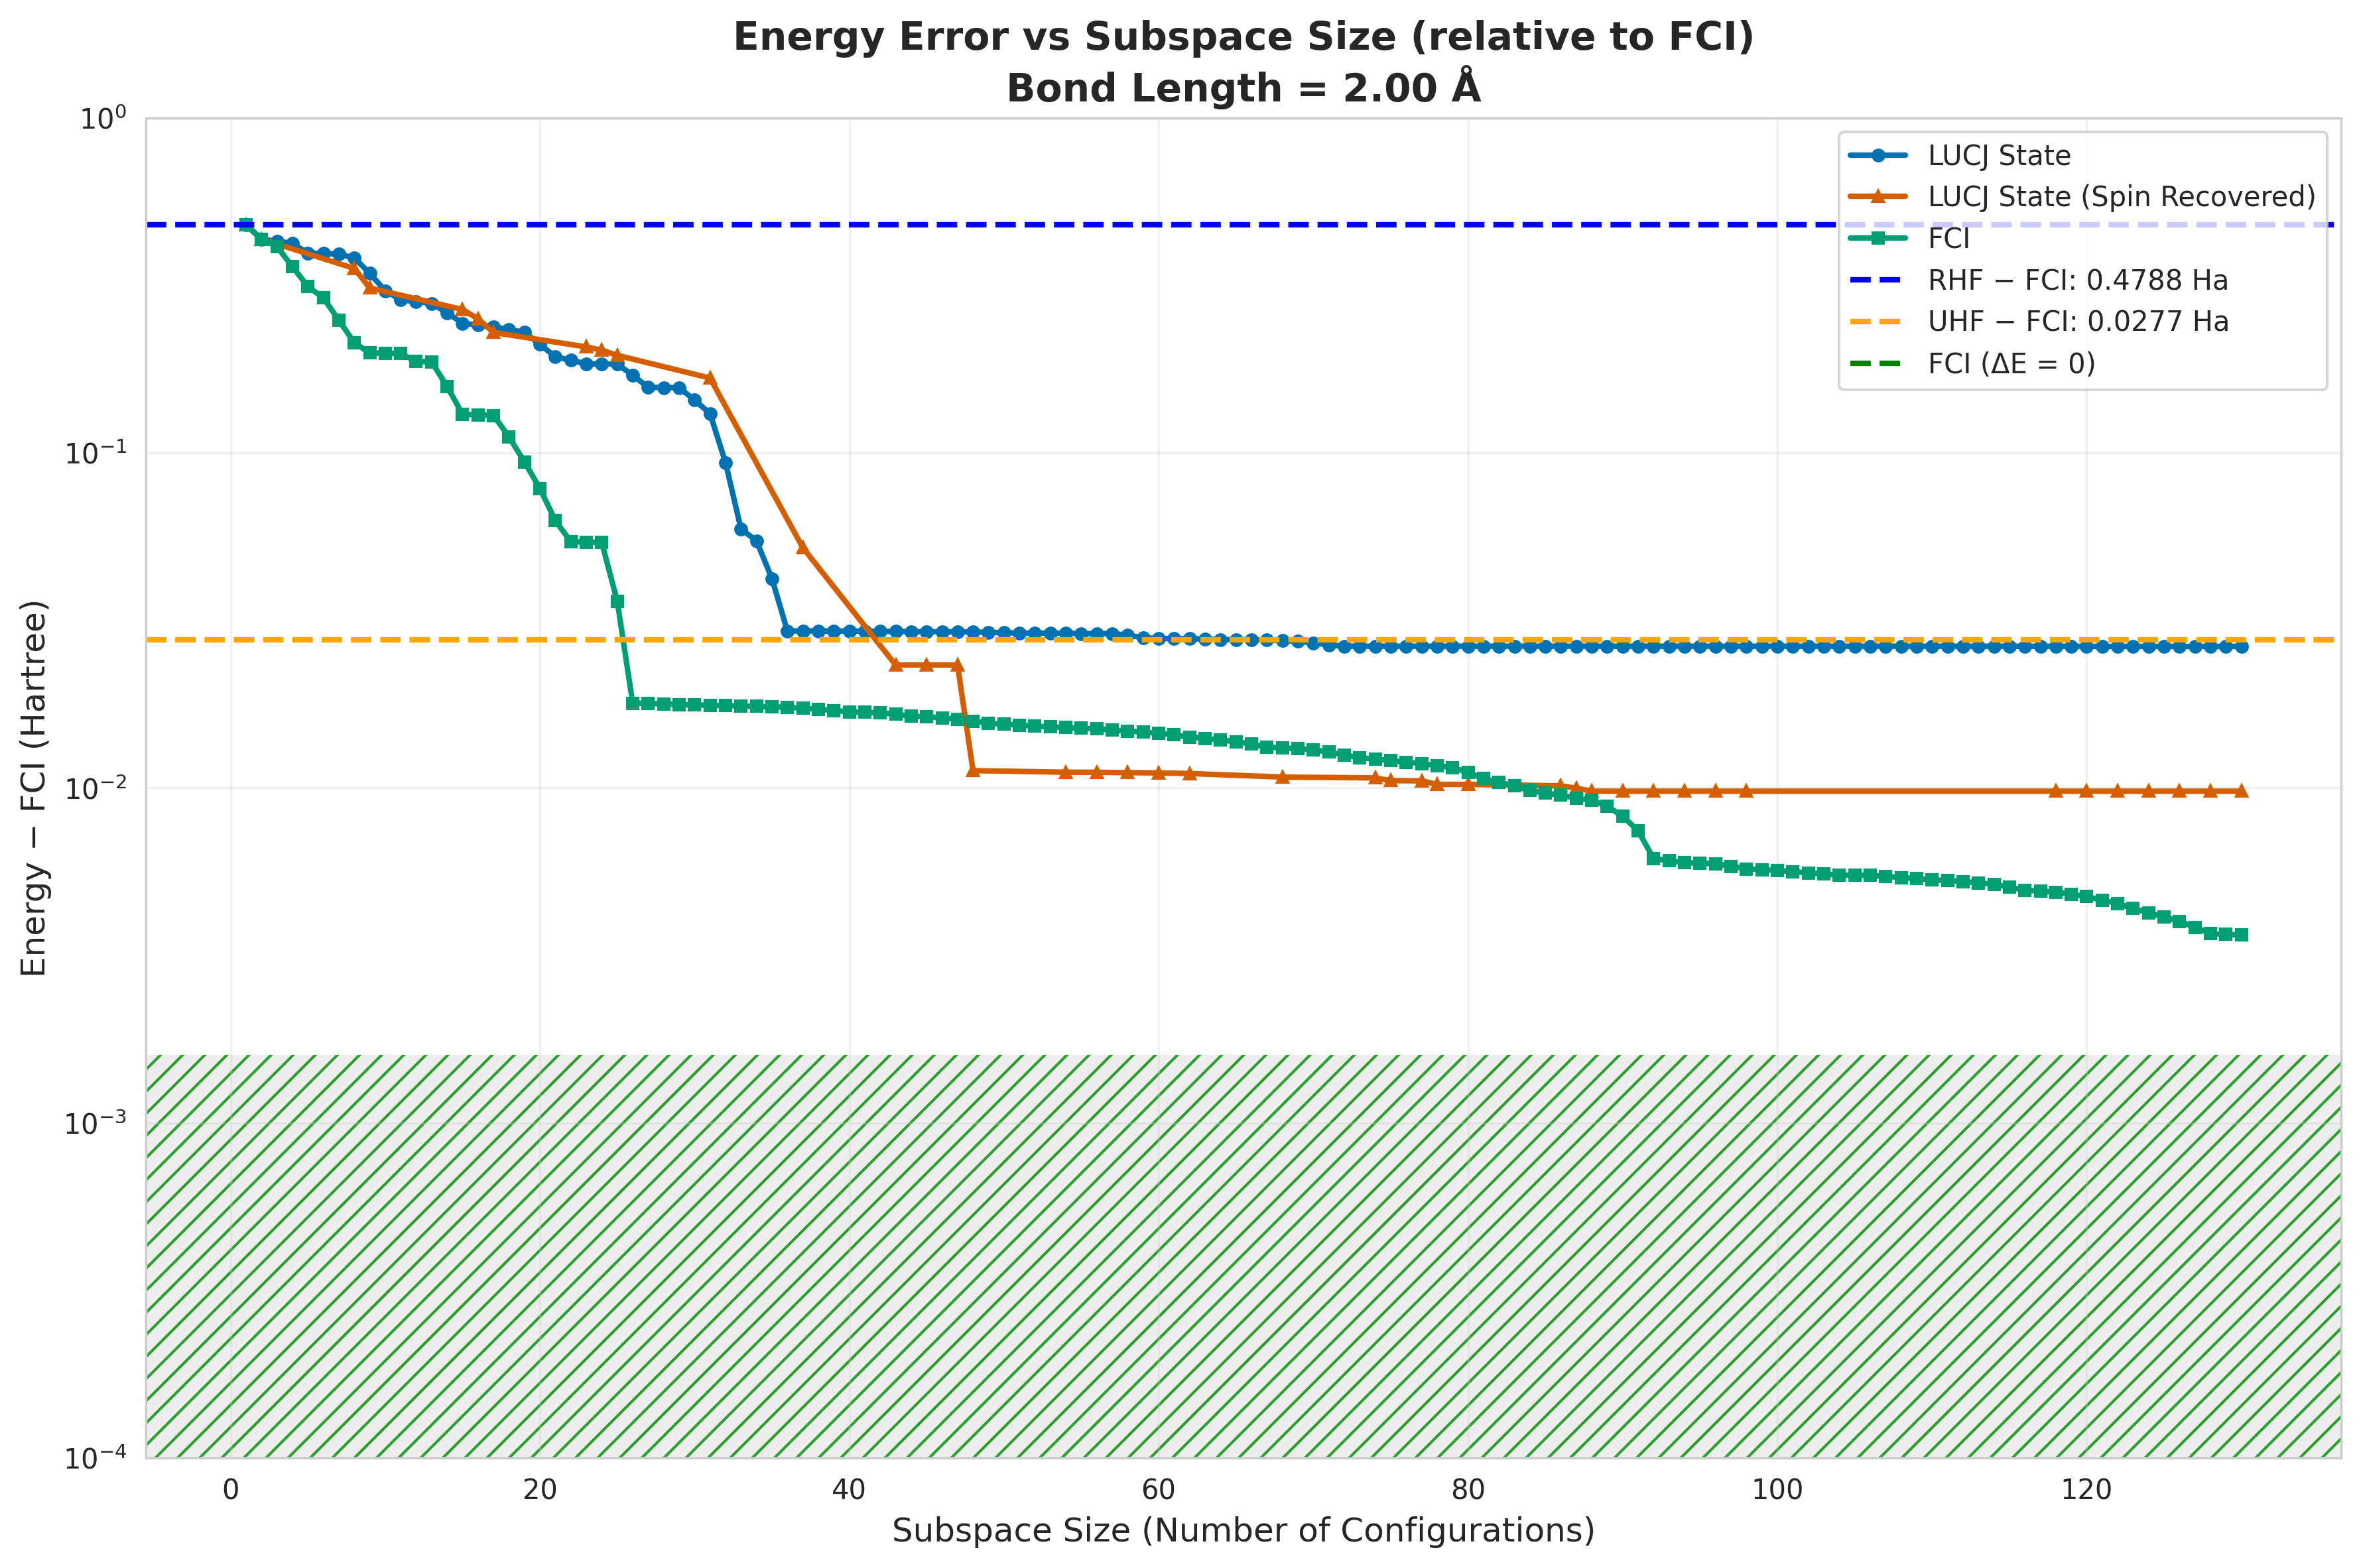

The file beside this chart, header and first rows:
subspace_size, qsci_energy, qsci_S2, spin_symm_energy, spin_symm_S2, fci_subspace_energy, mean_sample_number
1, -2.368, 0.0, -2.368, 0.0, -2.368, 1.071
2, -2.412, 0.0, -2.412, 0.0, -2.412, 42.74
3, -2.419, 0.04019, -2.419, 0.04019, -2.434, 86.61
4, -2.425, 0.0791, -2.425, 0.0791, -2.487, 86.61
5, -2.452, 0.1025, -2.457, 0.1273, -2.533, 86.61
6, -2.454, 0.1115, -2.467, 0.146, -2.557, 86.61
7, -2.455, 0.1207, -2.492, 0.3705, -2.598, 86.61
8, -2.465, 0.1171, -2.492, -5.22501704366763e-18, -2.634, 86.61
9, -2.504, 0.658, -2.537, 1.5011350075210418e-18, -2.649, 178.4
10, -2.542, 1.222, -2.556, 0.165, -2.649, 243.3
11, -2.561, 1.274, -2.576, 0.3468, -2.649, 243.3
12, -2.564, 1.315, -2.576, 0.3296, -2.66, 243.3
13, -2.568, 1.353, -2.577, 0.2156, -2.66, 243.3
14, -2.585, 1.485, -2.578, 0.07412, -2.689, 243.3
15, -2.603, 1.641, -2.579, 1.9666759194738306e-18, -2.717, 243.3
16, -2.607, 1.639, -2.596, -1.070780089095645e-17, -2.717, 350.7
17, -2.609, 1.624, -2.618, -2.22663618367802e-18, -2.718, 1666
18, -2.614, 1.648, -2.62, 0.009023, -2.735, 9799
19, -2.618, 1.671, -2.624, 0.06919, -2.753, 9799
20, -2.636, 1.72, -2.63, 0.01487, -2.769, 9799
21, -2.653, 1.758, -2.633, 0.0355, -2.784, 9799
22, -2.658, 1.79, -2.639, 0.02465, -2.793, 9799
23, -2.663, 1.82, -2.64, -1.5081442871754377e-17, -2.793, 9799
24, -2.663, 1.829, -2.645, -1.2814084357031336e-18, -2.793, 13954
25, -2.663, 1.834, -2.652, -1.6537367888643935e-17, -2.811, 14152
26, -2.677, 1.928, -2.663, 0.05967, -2.829, 20027
27, -2.69, 2.031, -2.664, 0.03074, -2.829, 20027
28, -2.69, 2.037, -2.667, 0.01514, -2.829, 20027
29, -2.691, 2.041, -2.677, 0.07433, -2.829, 20027
30, -2.703, 2.128, -2.678, 0.02661, -2.829, 20027
31, -2.716, 2.218, -2.68, 4.677645785850256e-19, -2.83, 20027
32, -2.754, 2.364, -2.737, 0.3875, -2.83, 20056
33, -2.788, 2.516, -2.788, 0.6248, -2.83, 20056
34, -2.793, 2.511, -2.789, 0.5329, -2.83, 20056
35, -2.805, 2.579, -2.79, 0.4163, -2.83, 20056
36, -2.818, 2.651, -2.791, 0.2052, -2.83, 20056
37, -2.818, 2.651, -2.795, 1.2667415936347069e-17, -2.83, 20056
38, -2.818, 2.651, -2.798, 0.04441, -2.83, 29082
39, -2.818, 2.651, -2.809, 0.05941, -2.83, 29082
40, -2.818, 2.65, -2.81, 0.01165, -2.83, 29082
41, -2.818, 2.649, -2.822, 0.2444, -2.83, 29082
42, -2.818, 2.648, -2.822, 0.1063, -2.83, 29082
43, -2.818, 2.645, -2.824, 5.8219239283571244e-18, -2.831, 29082
44, -2.818, 2.641, -2.824, 9.161658314747281e-07, -2.831, 93601
45, -2.818, 2.641, -2.824, -3.790287061461924e-18, -2.831, 93601
46, -2.818, 2.641, -2.824, 5.7155715433735845e-06, -2.831, 207988
47, -2.818, 2.641, -2.824, -8.214667789102373e-18, -2.831, 207988
48, -2.818, 2.641, -2.836, -9.405947348092733e-18, -2.831, 239207
49, -2.818, 2.636, -2.836, 9.748019932553218e-05, -2.832, 528860
50, -2.818, 2.631, -2.836, 8.102642929781143e-05, -2.832, 528860
51, -2.818, 2.63, -2.836, 9.720775244408995e-05, -2.832, 528860
52, -2.818, 2.629, -2.836, 0.0001007, -2.832, 528860
53, -2.818, 2.629, -2.836, 0.0001065, -2.832, 528860
54, -2.818, 2.629, -2.836, 4.265624878252895e-18, -2.832, 528860
55, -2.818, 2.625, -2.836, 4.668300574308462e-06, -2.832, 743241
56, -2.818, 2.625, -2.836, 4.390116882892393e-18, -2.832, 743241
57, -2.818, 2.625, -2.836, 2.423208308664858e-05, -2.832, 1586329
58, -2.819, 2.561, -2.836, 1.7194431708899018e-18, -2.832, 1586329
59, -2.819, 2.469, -2.836, 1.415199407333356e-05, -2.833, 5681419
60, -2.819, 2.457, -2.836, -4.478132397855496e-18, -2.833, 5681419
... 70 more rows
